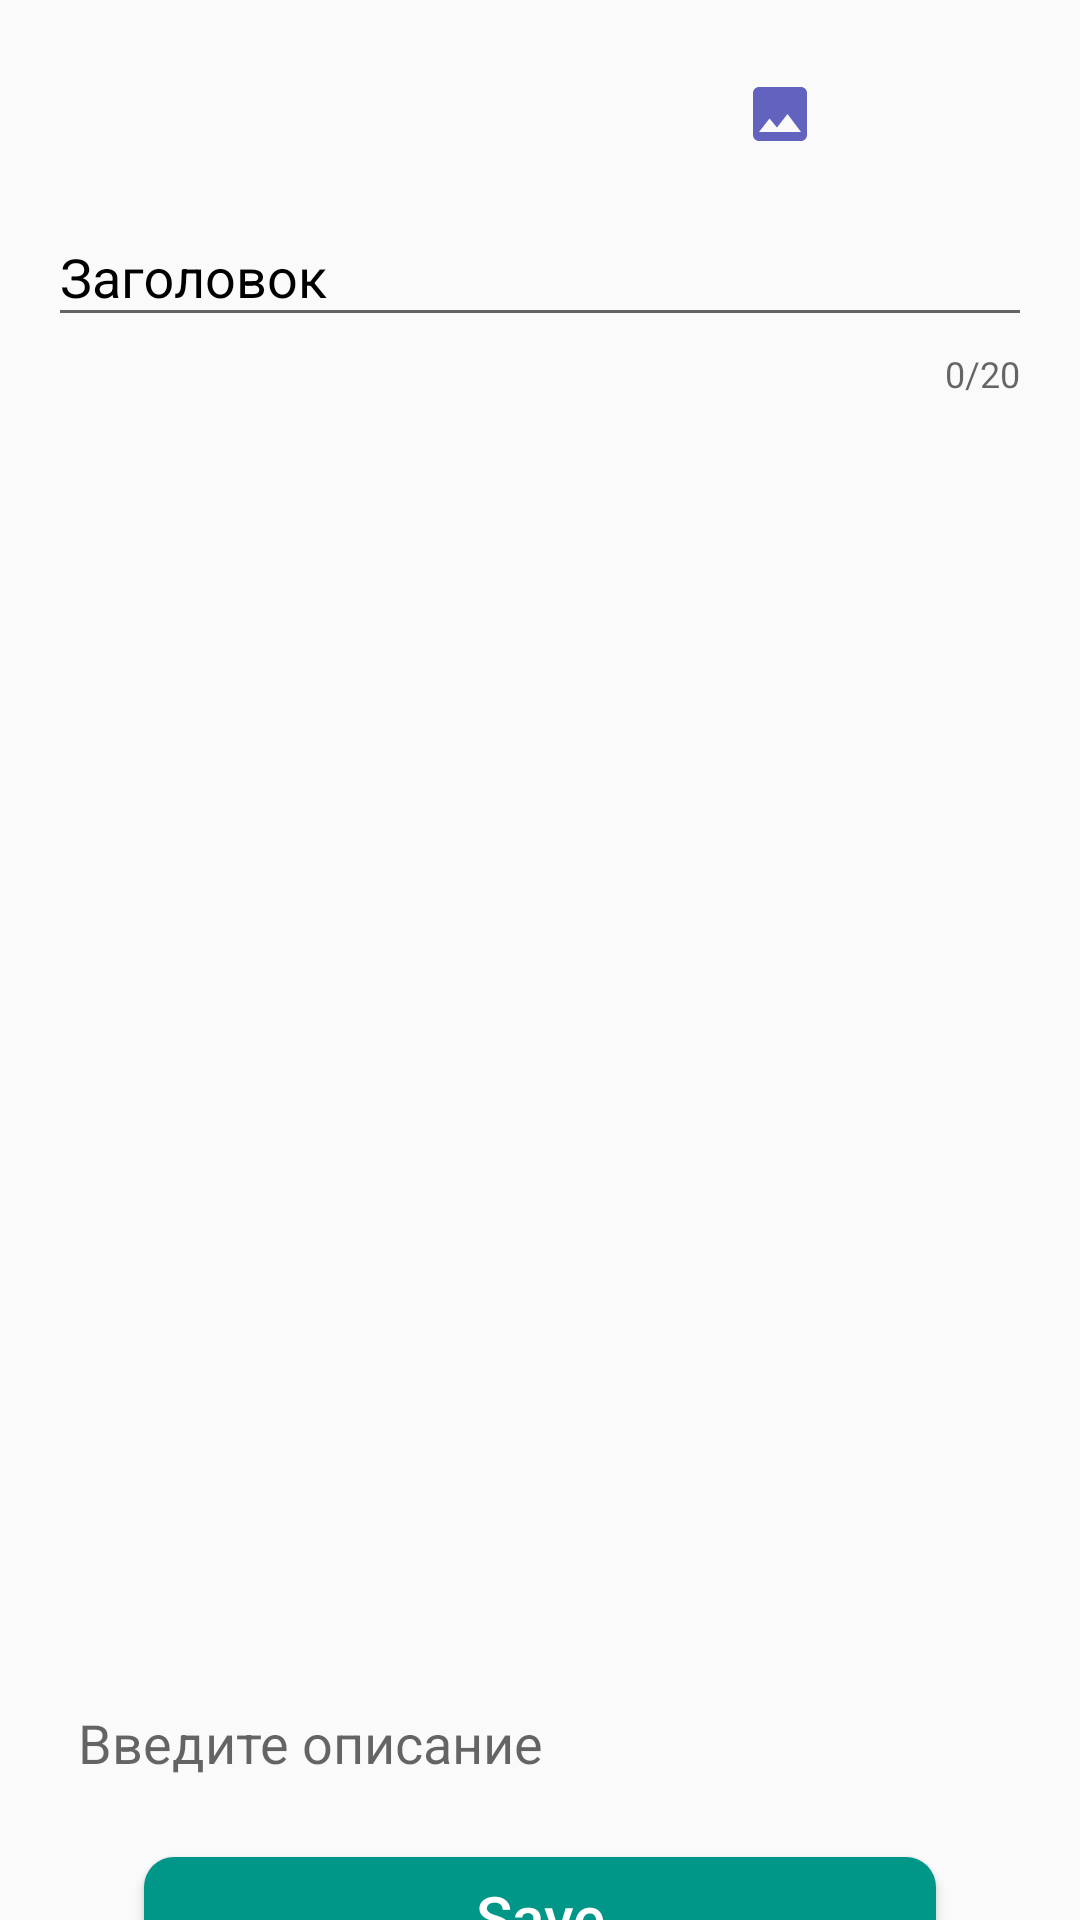

Reconstruct the res/layout file that produces this screen, plus the resources it refers to.
<!-- AndroidManifest.xml: application theme Theme.TaskApp -->
<!-- res/layout/fragment_news.xml -->
<?xml version="1.0" encoding="utf-8"?>
<androidx.core.widget.NestedScrollView xmlns:android="http://schemas.android.com/apk/res/android"
    xmlns:app="http://schemas.android.com/apk/res-auto"
    xmlns:tools="http://schemas.android.com/tools"
    android:layout_width="wrap_content"
    android:layout_height="wrap_content">

    <androidx.constraintlayout.widget.ConstraintLayout
        android:layout_width="match_parent"
        android:layout_height="match_parent">

        <LinearLayout
            android:layout_width="match_parent"

            android:layout_height="match_parent"
            android:orientation="vertical"
            android:padding="16dp"
            app:layout_constraintStart_toStartOf="parent"
            app:layout_constraintTop_toTopOf="parent"
            tools:context="kg.geektech.taskapp35.NewsFragment">

            <ImageView
                android:id="@+id/setIv"
                android:layout_width="wrap_content"
                android:layout_height="wrap_content"
                android:layout_gravity="center_horizontal"
                android:layout_marginStart="80dp"
                android:padding="10dp"
                android:src="@drawable/ic_baseline_insert_photo_24" />

            <com.google.android.material.textfield.TextInputLayout
                android:layout_width="match_parent"
                android:layout_height="wrap_content"
                android:textColorHint="@color/black"
                app:counterEnabled="true"
                app:counterMaxLength="20"
                app:endIconMode="clear_text">

                <com.google.android.material.textfield.TextInputEditText
                    android:id="@+id/editText"
                    android:layout_width="match_parent"
                    android:layout_height="wrap_content"
                    android:hint="Заголовок"
                    android:inputType="textCapSentences"
                    android:textColor="@color/black" />
            </com.google.android.material.textfield.TextInputLayout>

            <ImageView
                android:id="@+id/pictIv"
                android:layout_width="320dp"
                android:layout_height="400dp"
                android:layout_gravity="center_horizontal"
                android:layout_marginTop="16dp"
                android:scaleType="centerInside"
                android:src="@drawable/ic_launcher_foreground" />

            <EditText
                android:id="@+id/describeEt"
                android:layout_width="match_parent"
                android:layout_height="wrap_content"
                android:layout_marginTop="10dp"
                android:background="@drawable/bg_edit"
                android:hint="Введите описание"
                android:padding="10dp" />

            <Button
                android:id="@+id/btnSave"
                android:layout_width="match_parent"
                android:layout_height="40dp"
                android:layout_marginHorizontal="32dp"
                android:layout_marginTop="16dp"
                android:background="@drawable/bg_button"
                android:text="Save"
                android:textAlignment="center"
                android:textSize="20sp" />

        </LinearLayout>
        <ProgressBar
            android:visibility="gone"
            android:id="@+id/progressBar"
            android:layout_margin="10dp"
            app:layout_constraintTop_toTopOf="parent"
            app:layout_constraintStart_toStartOf="parent"
            android:layout_width="20dp"
            android:layout_height="20dp"/>
    </androidx.constraintlayout.widget.ConstraintLayout>

</androidx.core.widget.NestedScrollView>
<!-- resources referenced by this layout -->
<resources>
  <color name="black">#FF000000</color>
  <!-- drawable bg_button (drawable) -->
  <?xml version="1.0" encoding="utf-8"?>
  <selector xmlns:android="http://schemas.android.com/apk/res/android">
  
      <item android:state_pressed="false">
          <shape>
              <solid android:color="#009688"/>
              <corners android:radius="10dp"/>
          </shape>
      </item>
      <item android:state_pressed="true">
          <shape>
              <solid android:color="#4CAF50"/>
              <corners android:radius="10dp"/>
          </shape>
      </item>
  
  </selector>
  <!-- drawable ic_baseline_insert_photo_24 (drawable) -->
  <vector android:height="24dp" android:tint="#6262BF"
      android:viewportHeight="24" android:viewportWidth="24"
      android:width="24dp" xmlns:android="http://schemas.android.com/apk/res/android">
      <path android:fillColor="@android:color/white" android:pathData="M21,19V5c0,-1.1 -0.9,-2 -2,-2H5c-1.1,0 -2,0.9 -2,2v14c0,1.1 0.9,2 2,2h14c1.1,0 2,-0.9 2,-2zM8.5,13.5l2.5,3.01L14.5,12l4.5,6H5l3.5,-4.5z"/>
  </vector>
  <style name="Theme.TaskApp" parent="Theme.MaterialComponents.DayNight.DarkActionBar.Bridge">
          
          <item name="colorPrimary">#AF8A8A</item>
          <item name="colorPrimaryVariant">@color/purple_700</item>
          <item name="colorOnPrimary">@color/white</item>
          
          <item name="colorSecondary">@color/teal_200</item>
          <item name="colorSecondaryVariant">@color/teal_700</item>
          <item name="colorOnSecondary">@color/black</item>
          
          <item name="android:statusBarColor" tools:targetApi="l">@color/gray</item>
          
          
          <item name="buttonStyle">@style/ButtonStyle</item>
      </style>
  <color name="purple_700">#FF3700B3</color>
  <color name="white">#FFFFFFFF</color>
  <color name="teal_200">#FF03DAC5</color>
  <color name="teal_700">#FF018786</color>
  <color name="gray">#7EB6AFAF</color>
  <style name="ButtonStyle" parent="Widget.AppCompat.Button">
          <item name="android:background">@drawable/bg_button</item>
          <item name="android:textColor">@color/white</item>
          <item name="android:textAllCaps">false</item>
      </style>
</resources>
